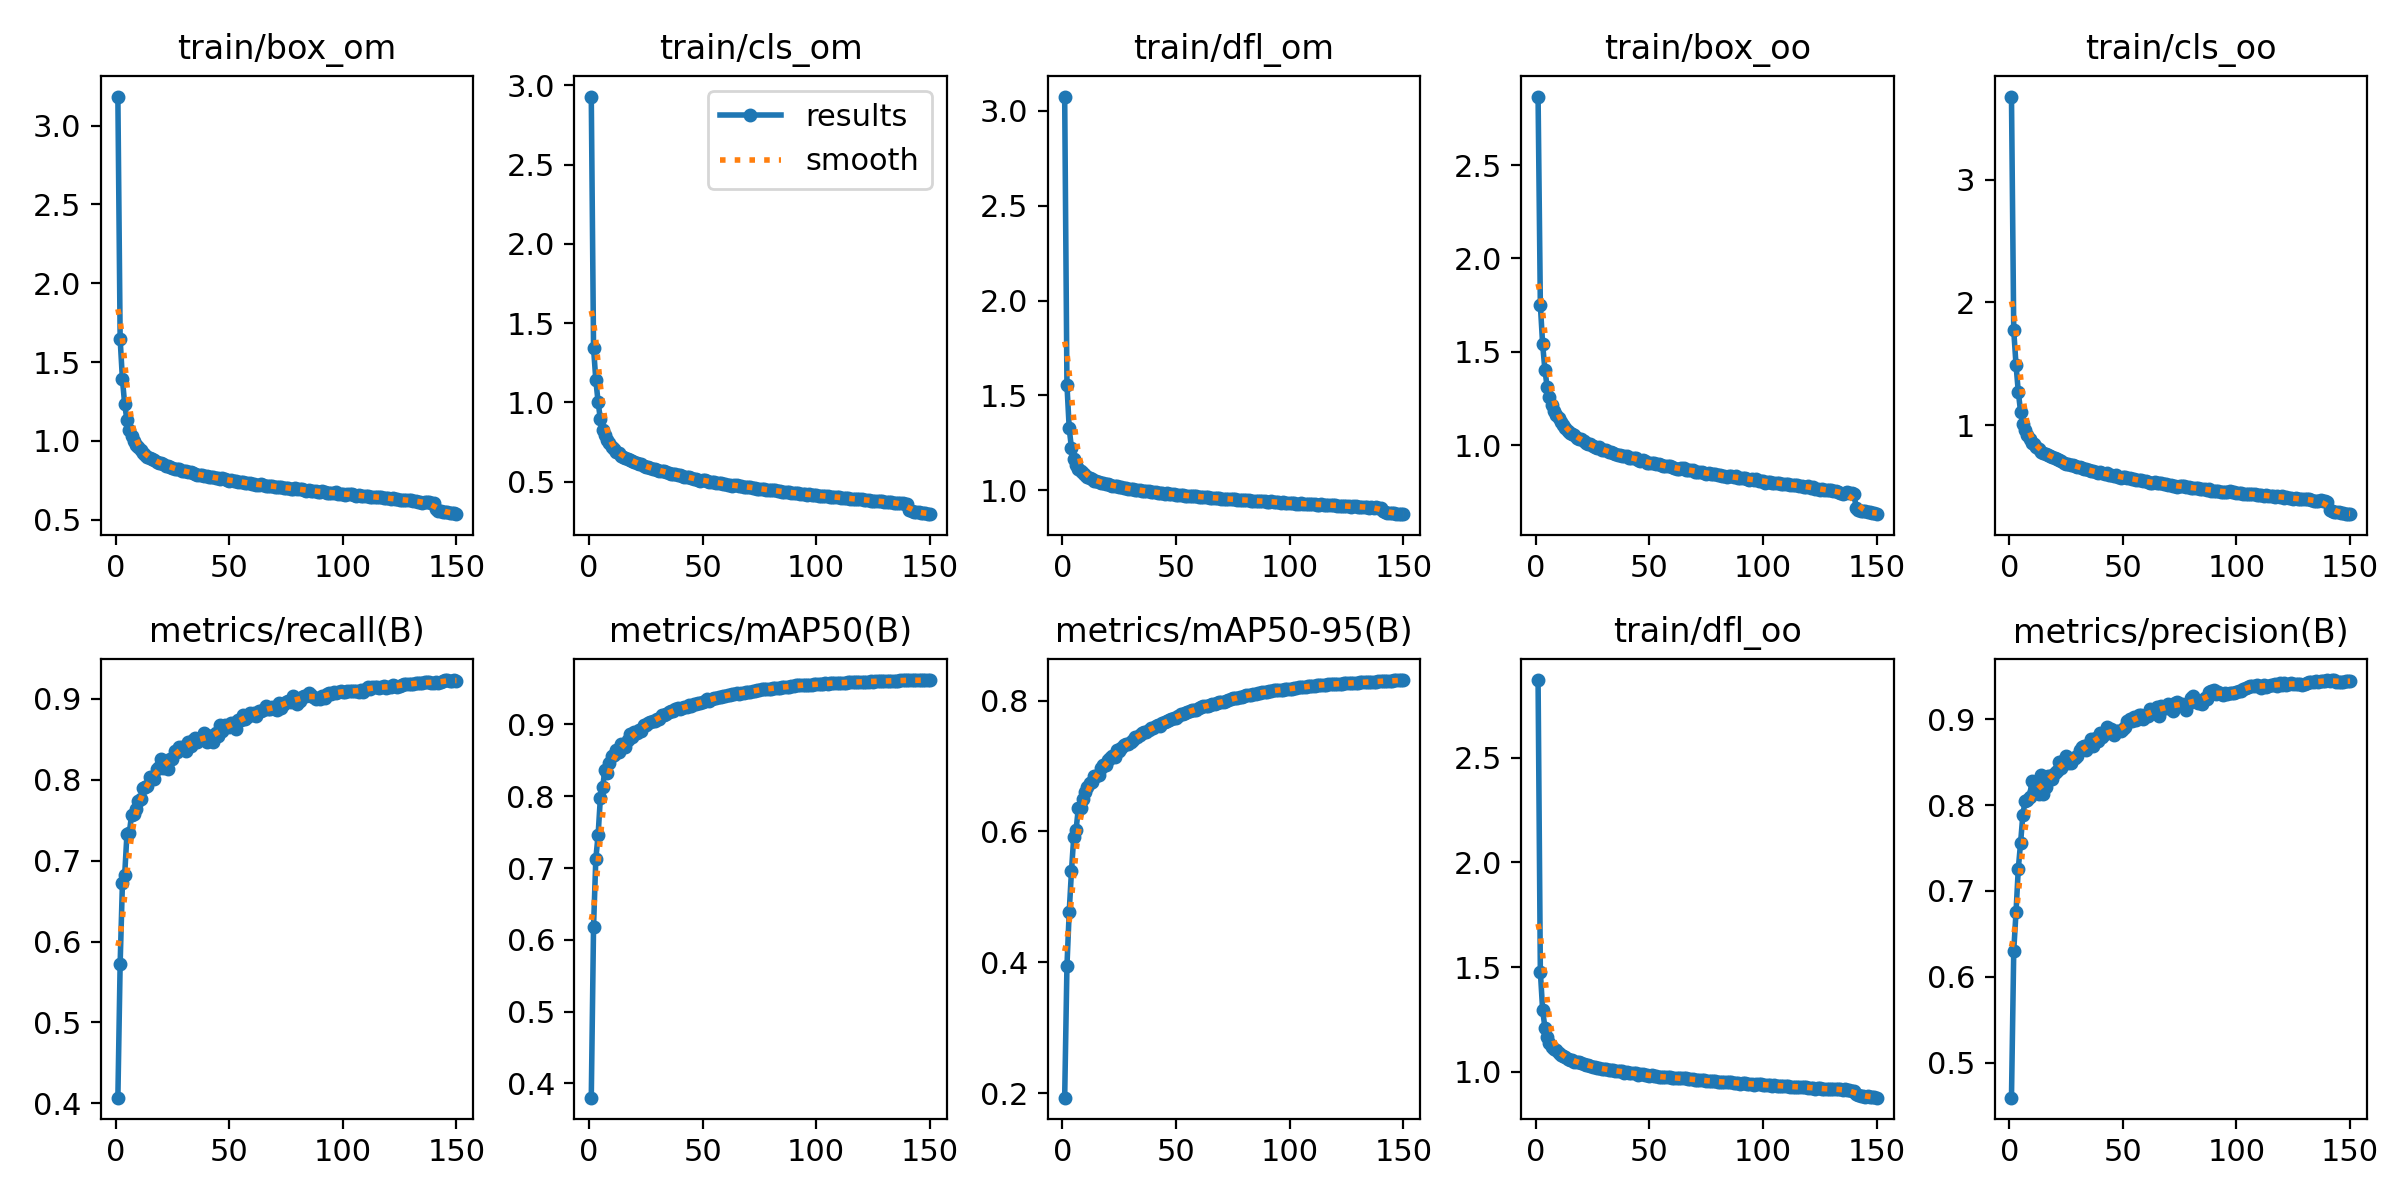

The file beside this chart, header and first rows:
epoch, train/box_om, train/cls_om, train/dfl_om, train/box_oo, train/cls_oo, train/dfl_oo, metrics/precision(B), metrics/recall(B), metrics/mAP50(B), metrics/mAP50-95(B), val/box_om, val/cls_om, val/dfl_om, val/box_oo, val/cls_oo, val/dfl_oo, lr/pg0, lr/pg1, lr/pg2
1, 3.184, 2.929, 3.076, 2.867, 3.677, 2.87, 0.4592, 0.4069, 0.3801, 0.193, 1.817, 1.661, 1.854, 1.735, 2.196, 1.718, 0.07004, 0.003329, 0.003329
2, 1.647, 1.344, 1.556, 1.751, 1.773, 1.478, 0.6305, 0.5727, 0.6183, 0.3939, 1.331, 1.165, 1.374, 1.371, 1.488, 1.358, 0.03999, 0.006619, 0.006619
3, 1.392, 1.141, 1.325, 1.542, 1.491, 1.297, 0.6754, 0.6721, 0.713, 0.4775, 1.158, 1.018, 1.22, 1.25, 1.271, 1.233, 0.009905, 0.009864, 0.009864
4, 1.232, 1.003, 1.22, 1.404, 1.274, 1.211, 0.7259, 0.6826, 0.7457, 0.5398, 1.004, 0.9562, 1.138, 1.092, 1.155, 1.143, 0.009802, 0.009802, 0.009802
5, 1.132, 0.8934, 1.166, 1.31, 1.111, 1.164, 0.7557, 0.7332, 0.7976, 0.5919, 0.9315, 0.8284, 1.097, 1.028, 0.988, 1.115, 0.009802, 0.009802, 0.009802
6, 1.07, 0.8266, 1.135, 1.259, 1.014, 1.139, 0.7885, 0.7336, 0.813, 0.6017, 0.929, 0.7418, 1.092, 1.031, 0.8751, 1.115, 0.009736, 0.009736, 0.009736
7, 1.028, 0.7913, 1.114, 1.215, 0.9634, 1.119, 0.805, 0.756, 0.8361, 0.6352, 0.8812, 0.7083, 1.073, 0.9729, 0.801, 1.09, 0.00967, 0.00967, 0.00967
8, 0.9988, 0.7603, 1.099, 1.184, 0.9225, 1.108, 0.8064, 0.7572, 0.8325, 0.6361, 0.8577, 0.6784, 1.055, 0.9497, 0.7822, 1.077, 0.009604, 0.009604, 0.009604
9, 0.9754, 0.7403, 1.091, 1.161, 0.8907, 1.102, 0.8094, 0.7634, 0.846, 0.6495, 0.8444, 0.6652, 1.052, 0.9444, 0.7837, 1.077, 0.009538, 0.009538, 0.009538
10, 0.9599, 0.7178, 1.082, 1.143, 0.8588, 1.091, 0.8277, 0.7734, 0.8568, 0.6602, 0.8331, 0.6388, 1.044, 0.9286, 0.7158, 1.065, 0.009472, 0.009472, 0.009472
11, 0.9393, 0.7065, 1.07, 1.123, 0.8478, 1.08, 0.8169, 0.7763, 0.8569, 0.668, 0.8111, 0.6377, 1.033, 0.9033, 0.7291, 1.058, 0.009406, 0.009406, 0.009406
12, 0.9258, 0.6883, 1.065, 1.107, 0.8245, 1.076, 0.8193, 0.7902, 0.8639, 0.674, 0.8022, 0.6179, 1.026, 0.8927, 0.7027, 1.049, 0.00934, 0.00934, 0.00934
13, 0.9115, 0.6774, 1.057, 1.09, 0.8049, 1.07, 0.8126, 0.7913, 0.8613, 0.6762, 0.7994, 0.6165, 1.021, 0.8934, 0.696, 1.043, 0.009274, 0.009274, 0.009274
14, 0.8981, 0.6615, 1.05, 1.073, 0.782, 1.06, 0.8348, 0.7924, 0.8726, 0.6849, 0.7904, 0.5992, 1.018, 0.8792, 0.6814, 1.038, 0.009208, 0.009208, 0.009208
15, 0.8898, 0.6579, 1.048, 1.064, 0.7779, 1.059, 0.8124, 0.8035, 0.8687, 0.6848, 0.7865, 0.6076, 1.018, 0.8752, 0.6904, 1.037, 0.009142, 0.009142, 0.009142
16, 0.8828, 0.6515, 1.045, 1.059, 0.768, 1.055, 0.8212, 0.8033, 0.8682, 0.6856, 0.7804, 0.6119, 1.013, 0.8708, 0.7054, 1.032, 0.009076, 0.009076, 0.009076
17, 0.8788, 0.6448, 1.04, 1.053, 0.7583, 1.048, 0.8338, 0.8004, 0.8783, 0.6975, 0.7743, 0.5774, 1.006, 0.8583, 0.6431, 1.024, 0.00901, 0.00901, 0.00901
18, 0.8664, 0.6376, 1.039, 1.04, 0.7499, 1.049, 0.8336, 0.8128, 0.887, 0.7009, 0.7595, 0.5652, 1.005, 0.8459, 0.6331, 1.022, 0.008944, 0.008944, 0.008944
19, 0.8614, 0.6313, 1.035, 1.035, 0.7404, 1.046, 0.8303, 0.8155, 0.8829, 0.7019, 0.7603, 0.5741, 1.003, 0.8448, 0.6538, 1.021, 0.008878, 0.008878, 0.008878
20, 0.8586, 0.6243, 1.031, 1.031, 0.7374, 1.042, 0.8379, 0.8251, 0.8901, 0.7097, 0.7477, 0.5591, 0.9954, 0.8362, 0.6175, 1.014, 0.008812, 0.008812, 0.008812
21, 0.8521, 0.6164, 1.029, 1.023, 0.7243, 1.039, 0.8394, 0.8145, 0.8884, 0.7119, 0.7445, 0.5543, 0.9965, 0.8313, 0.6096, 1.014, 0.008746, 0.008746, 0.008746
22, 0.8433, 0.6115, 1.023, 1.011, 0.7157, 1.032, 0.8505, 0.8168, 0.8924, 0.7153, 0.7372, 0.5638, 0.9915, 0.818, 0.6164, 1.008, 0.00868, 0.00868, 0.00868
23, 0.84, 0.6102, 1.022, 1.008, 0.7084, 1.031, 0.8431, 0.8138, 0.8903, 0.7141, 0.7396, 0.555, 0.9919, 0.821, 0.6194, 1.007, 0.008614, 0.008614, 0.008614
24, 0.8362, 0.5994, 1.02, 1.005, 0.6952, 1.029, 0.8522, 0.825, 0.899, 0.7244, 0.7254, 0.5493, 0.9838, 0.8098, 0.6064, 1, 0.008548, 0.008548, 0.008548
25, 0.8279, 0.5943, 1.015, 0.993, 0.686, 1.024, 0.857, 0.8254, 0.8994, 0.7233, 0.7309, 0.5282, 0.9858, 0.8129, 0.5807, 1.001, 0.008482, 0.008482, 0.008482
26, 0.8233, 0.5892, 1.018, 0.9879, 0.6858, 1.026, 0.8486, 0.8356, 0.9022, 0.7272, 0.7238, 0.52, 0.9853, 0.8074, 0.5665, 1, 0.008416, 0.008416, 0.008416
27, 0.8193, 0.5853, 1.013, 0.9827, 0.6792, 1.019, 0.8496, 0.8338, 0.9031, 0.7324, 0.7173, 0.517, 0.9777, 0.7979, 0.5658, 0.9906, 0.00835, 0.00835, 0.00835
28, 0.8192, 0.5805, 1.012, 0.9885, 0.676, 1.019, 0.8548, 0.84, 0.9053, 0.7342, 0.7111, 0.5088, 0.9746, 0.7946, 0.5494, 0.9882, 0.008284, 0.008284, 0.008284
29, 0.8118, 0.5794, 1.009, 0.9759, 0.6677, 1.016, 0.8546, 0.8407, 0.9055, 0.7338, 0.7144, 0.5173, 0.9746, 0.7935, 0.5676, 0.9871, 0.008218, 0.008218, 0.008218
30, 0.8086, 0.5711, 1.004, 0.9747, 0.6593, 1.012, 0.8574, 0.8407, 0.9083, 0.7364, 0.7058, 0.5056, 0.9715, 0.7907, 0.5477, 0.9886, 0.008152, 0.008152, 0.008152
31, 0.8063, 0.5693, 1.004, 0.9722, 0.6616, 1.011, 0.8642, 0.8352, 0.9081, 0.7394, 0.7007, 0.5142, 0.9695, 0.7806, 0.5625, 0.9834, 0.008086, 0.008086, 0.008086
32, 0.7998, 0.5661, 1.003, 0.9618, 0.6548, 1.01, 0.8677, 0.8466, 0.9125, 0.7436, 0.6968, 0.5014, 0.9681, 0.7768, 0.535, 0.9814, 0.00802, 0.00802, 0.00802
33, 0.8028, 0.5643, 1.003, 0.9614, 0.6427, 1.008, 0.8686, 0.8419, 0.9126, 0.7444, 0.6948, 0.4961, 0.9653, 0.7715, 0.5339, 0.9785, 0.007954, 0.007954, 0.007954
34, 0.796, 0.5599, 0.9989, 0.9569, 0.6405, 1.007, 0.8641, 0.8487, 0.9144, 0.7477, 0.6934, 0.4888, 0.9642, 0.77, 0.5229, 0.9779, 0.007888, 0.007888, 0.007888
35, 0.7914, 0.5518, 0.9973, 0.9511, 0.6345, 1.005, 0.871, 0.851, 0.9174, 0.7501, 0.6889, 0.484, 0.9611, 0.768, 0.5196, 0.9739, 0.007822, 0.007822, 0.007822
36, 0.7869, 0.5505, 0.9971, 0.9475, 0.6288, 1.005, 0.8774, 0.8469, 0.9186, 0.752, 0.6879, 0.4813, 0.9625, 0.7659, 0.5133, 0.9739, 0.007756, 0.007756, 0.007756
37, 0.7859, 0.5455, 0.9953, 0.9449, 0.6241, 1.003, 0.8691, 0.8513, 0.9188, 0.7524, 0.6847, 0.4793, 0.9597, 0.761, 0.51, 0.9733, 0.00769, 0.00769, 0.00769
38, 0.7823, 0.5469, 0.9948, 0.9438, 0.621, 1.002, 0.8787, 0.8507, 0.921, 0.7556, 0.6793, 0.4742, 0.9572, 0.7547, 0.5043, 0.9679, 0.007624, 0.007624, 0.007624
39, 0.7796, 0.5401, 0.9892, 0.9397, 0.6111, 0.995, 0.8741, 0.8577, 0.9225, 0.7574, 0.6768, 0.471, 0.9559, 0.7518, 0.5, 0.9677, 0.007558, 0.007558, 0.007558
40, 0.7793, 0.5424, 0.9911, 0.9428, 0.6216, 0.9983, 0.8842, 0.8462, 0.9214, 0.7577, 0.6752, 0.4708, 0.9546, 0.7493, 0.5059, 0.9651, 0.007492, 0.007492, 0.007492
41, 0.7732, 0.5338, 0.9887, 0.9332, 0.611, 0.9962, 0.8798, 0.8544, 0.9236, 0.7603, 0.6708, 0.4645, 0.951, 0.746, 0.4968, 0.9627, 0.007426, 0.007426, 0.007426
42, 0.769, 0.5307, 0.9847, 0.931, 0.6012, 0.9924, 0.8827, 0.8543, 0.9242, 0.7619, 0.6676, 0.4632, 0.948, 0.7452, 0.4988, 0.9604, 0.00736, 0.00736, 0.00736
43, 0.7701, 0.5294, 0.9857, 0.9322, 0.6105, 0.9943, 0.8905, 0.847, 0.9237, 0.7612, 0.6667, 0.4632, 0.9516, 0.7479, 0.5009, 0.9657, 0.007294, 0.007294, 0.007294
44, 0.7672, 0.5257, 0.9866, 0.928, 0.5962, 0.9933, 0.8851, 0.8581, 0.9269, 0.766, 0.6615, 0.4545, 0.9477, 0.7373, 0.4817, 0.9604, 0.007228, 0.007228, 0.007228
45, 0.7633, 0.5212, 0.9821, 0.9192, 0.5929, 0.9874, 0.8887, 0.8536, 0.9262, 0.7669, 0.6606, 0.4582, 0.9474, 0.7339, 0.4881, 0.9559, 0.007162, 0.007162, 0.007162
46, 0.7612, 0.5189, 0.9829, 0.9165, 0.5908, 0.9889, 0.8812, 0.8678, 0.9288, 0.7691, 0.6597, 0.4506, 0.9452, 0.7345, 0.4748, 0.956, 0.007096, 0.007096, 0.007096
47, 0.7625, 0.517, 0.9818, 0.9189, 0.5943, 0.9883, 0.8862, 0.8603, 0.9288, 0.7695, 0.6585, 0.4471, 0.9433, 0.732, 0.4763, 0.9531, 0.00703, 0.00703, 0.00703
48, 0.756, 0.5112, 0.9783, 0.9119, 0.5805, 0.9852, 0.886, 0.8675, 0.93, 0.7717, 0.6549, 0.4456, 0.9428, 0.7259, 0.4734, 0.9529, 0.006964, 0.006964, 0.006964
49, 0.7491, 0.506, 0.9781, 0.9027, 0.5735, 0.9836, 0.8868, 0.8664, 0.9293, 0.7738, 0.6512, 0.4427, 0.9412, 0.72, 0.4714, 0.9491, 0.006964, 0.006964, 0.006964
50, 0.7476, 0.5076, 0.9758, 0.902, 0.5781, 0.9821, 0.8884, 0.8657, 0.9308, 0.7739, 0.6472, 0.4389, 0.9378, 0.7208, 0.4698, 0.9484, 0.006832, 0.006832, 0.006832
51, 0.7509, 0.5066, 0.9768, 0.9053, 0.5749, 0.9827, 0.8907, 0.8698, 0.9327, 0.7767, 0.6467, 0.4376, 0.9371, 0.7177, 0.4619, 0.9472, 0.006766, 0.006766, 0.006766
52, 0.748, 0.5059, 0.9736, 0.9033, 0.5743, 0.9799, 0.8985, 0.8707, 0.9349, 0.7796, 0.6449, 0.4293, 0.936, 0.7167, 0.4509, 0.9464, 0.0067, 0.0067, 0.0067
53, 0.7467, 0.4995, 0.9732, 0.8983, 0.5685, 0.9799, 0.9001, 0.8625, 0.933, 0.7788, 0.6427, 0.4306, 0.9356, 0.7132, 0.455, 0.9458, 0.006634, 0.006634, 0.006634
54, 0.7424, 0.4975, 0.9708, 0.8963, 0.5639, 0.9769, 0.8982, 0.8736, 0.9351, 0.781, 0.6398, 0.4254, 0.9324, 0.7103, 0.4457, 0.9431, 0.006568, 0.006568, 0.006568
55, 0.7403, 0.4958, 0.9699, 0.8925, 0.5593, 0.9749, 0.9031, 0.8737, 0.9373, 0.782, 0.6414, 0.4242, 0.9337, 0.7103, 0.4411, 0.9425, 0.006502, 0.006502, 0.006502
56, 0.7385, 0.4929, 0.9696, 0.8903, 0.5579, 0.9747, 0.8991, 0.8796, 0.9372, 0.7838, 0.6382, 0.4228, 0.9318, 0.708, 0.4415, 0.9408, 0.006436, 0.006436, 0.006436
57, 0.7363, 0.4935, 0.9708, 0.888, 0.5525, 0.9773, 0.9045, 0.8754, 0.9387, 0.7855, 0.6346, 0.4172, 0.9304, 0.7043, 0.4346, 0.9398, 0.00637, 0.00637, 0.00637
58, 0.7345, 0.4897, 0.9707, 0.8888, 0.5509, 0.9765, 0.9054, 0.878, 0.9379, 0.7861, 0.6342, 0.4156, 0.9313, 0.7033, 0.4324, 0.9419, 0.006304, 0.006304, 0.006304
59, 0.7322, 0.4855, 0.9667, 0.8857, 0.5467, 0.9738, 0.9, 0.8825, 0.9394, 0.7855, 0.6338, 0.4129, 0.9309, 0.7029, 0.4282, 0.9412, 0.006238, 0.006238, 0.006238
60, 0.7295, 0.484, 0.9655, 0.8812, 0.5469, 0.9721, 0.9041, 0.88, 0.9398, 0.7883, 0.6298, 0.4111, 0.9277, 0.6988, 0.4268, 0.9374, 0.006172, 0.006172, 0.006172
... 90 more rows
